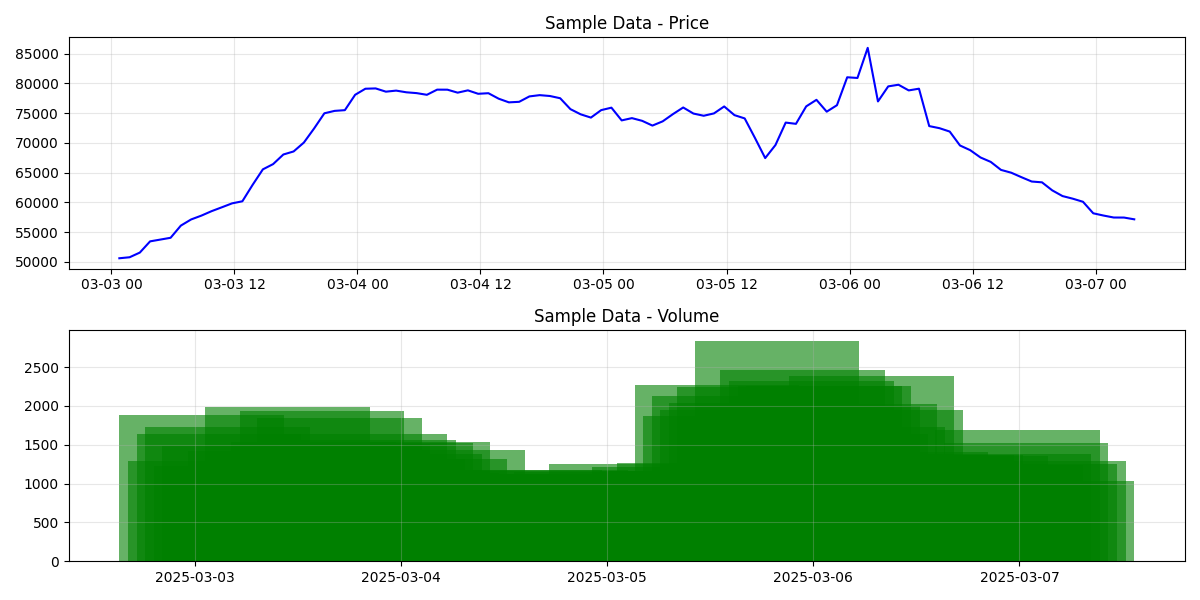

The file beside this chart, header and first rows:
, open, high, low, close, volume, RSI, MACD, MACD_Signal, SMA20, BB_Upper, BB_Lower, BB_Width, ATR, Price_Volatility
2025-03-03 00:46:22.220308, 50596, 50596, 50596, 50596, 1880, 100.0, 0.0, 0.0, 59839, 73358, 46321, 0.4518, 2163, 0.06125
2025-03-03 01:46:22.220319, 50596, 50950, 50554, 50764, 1288, 100.0, 3.767, 2.093, 59839, 73358, 46321, 0.4518, 2163, 0.06125
2025-03-03 02:46:22.220322, 50764, 52389, 50536, 51553, 1633, 100.0, 29.27, 13.23, 59839, 73358, 46321, 0.4518, 2163, 0.06125
2025-03-03 03:46:22.220324, 51553, 55640, 51089, 53437, 1732, 100.0, 108.2, 45.4, 59839, 73358, 46321, 0.4518, 2163, 0.06125
2025-03-03 04:46:22.220326, 53437, 54180, 53408, 53738, 1222, 100.0, 160.7, 79.71, 59839, 73358, 46321, 0.4518, 2163, 0.06125
2025-03-03 05:46:22.220329, 53738, 54390, 53629, 54040, 1482, 100.0, 202.2, 112.9, 59839, 73358, 46321, 0.4518, 2163, 0.06125
2025-03-03 06:46:22.220331, 54040, 58667, 53752, 56088, 527.6, 100.0, 318.1, 164.9, 59839, 73358, 46321, 0.4518, 2163, 0.06125
2025-03-03 07:46:22.220333, 56088, 58517, 56075, 57121, 1193, 100.0, 439.9, 230.9, 59839, 73358, 46321, 0.4518, 2163, 0.06125
2025-03-03 08:46:22.220334, 57121, 58525, 56913, 57765, 1424, 100.0, 549.4, 304.5, 59839, 73358, 46321, 0.4518, 2163, 0.06125
2025-03-03 09:46:22.220335, 57765, 59634, 57698, 58517, 1126, 100.0, 657.9, 383.7, 59839, 73358, 46321, 0.4518, 2163, 0.06125
2025-03-03 10:46:22.220337, 58517, 60132, 58211, 59168, 1990, 100.0, 761.7, 466.4, 59839, 73358, 46321, 0.4518, 2163, 0.06125
2025-03-03 11:46:22.220338, 59168, 60573, 58852, 59829, 1071, 100.0, 863.8, 551.7, 59839, 73358, 46321, 0.4518, 2163, 0.06125
2025-03-03 12:46:22.220339, 59829, 60610, 59670, 60176, 1368, 100.0, 947.6, 635.5, 59839, 73358, 46321, 0.4518, 2163, 0.06125
2025-03-03 13:46:22.220340, 60176, 66118, 59665, 62940, 1539, 100.0, 1158, 744.9, 59839, 73358, 46321, 0.4518, 2163, 0.06125
2025-03-03 14:46:22.220341, 62940, 68522, 62919, 65545, 1932, 100.0, 1457, 892.5, 59839, 73358, 46321, 0.4518, 2563, 0.06125
2025-03-03 15:46:22.220342, 65545, 67330, 65135, 66430, 1069, 100.0, 1719, 1063, 59839, 73358, 46321, 0.4518, 2691, 0.06125
2025-03-03 16:46:22.220343, 66430, 70151, 66084, 68044, 1849, 100.0, 1997, 1254, 59839, 73358, 46321, 0.4518, 2849, 0.06125
2025-03-03 17:46:22.220344, 68044, 69200, 67796, 68558, 1503, 100.0, 2218, 1450, 59839, 73358, 46321, 0.4518, 2625, 0.06125
2025-03-03 18:46:22.220345, 68558, 71584, 67838, 70052, 1206, 100.0, 2457, 1655, 59839, 73358, 46321, 0.4518, 2837, 0.06125
2025-03-03 19:46:22.220346, 70052, 75131, 69039, 72426, 1639, 100.0, 2766, 1879, 59839, 73358, 46321, 0.4518, 3218, 0.06125
2025-03-03 20:46:22.220347, 72426, 78678, 72051, 74974, 1560, 100.0, 3140, 2134, 61058, 75436, 46680, 0.471, 3340, 0.06125
2025-03-03 21:46:22.220348, 74974, 75835, 74895, 75380, 1320, 100.0, 3420, 2393, 62289, 77162, 47415, 0.4776, 3233, 0.06068
2025-03-03 22:46:22.220349, 75380, 75633, 75328, 75502, 1521, 100.0, 3605, 2637, 63486, 78575, 48398, 0.4753, 3139, 0.06331
2025-03-03 23:46:22.220350, 75502, 81297, 75093, 78084, 1384, 100.0, 3883, 2887, 64719, 80367, 49070, 0.4836, 3444, 0.06268
2025-03-04 00:46:22.220351, 78084, 80627, 77997, 79104, 1534, 100.0, 4124, 3136, 65987, 81996, 49978, 0.4852, 3495, 0.0614
2025-03-04 01:46:22.220353, 79104, 79216, 79089, 79157, 1132, 100.0, 4268, 3363, 67243, 83246, 51239, 0.476, 3381, 0.06278
2025-03-04 02:46:22.220354, 79157, 79340, 77807, 78610, 1317, 97.2, 4291, 3549, 68369, 84236, 52502, 0.4642, 3423, 0.0648
2025-03-04 03:46:22.220355, 78610, 79032, 78548, 78787, 752.4, 96.77, 4272, 3694, 69452, 85042, 53862, 0.4489, 2997, 0.06646
2025-03-04 04:46:22.220356, 78787, 78821, 78138, 78503, 1427, 94.32, 4187, 3793, 70489, 85556, 55422, 0.4275, 2645, 0.06925
2025-03-04 05:46:22.220357, 78503, 78553, 78222, 78366, 609.6, 93.02, 4062, 3846, 71482, 85826, 57138, 0.4013, 2512, 0.07137
2025-03-04 06:46:22.220358, 78366, 78418, 77713, 78083, 969.6, 90.02, 3896, 3856, 72427, 85815, 59040, 0.3697, 2272, 0.07366
2025-03-04 07:46:22.220359, 78083, 80093, 77653, 78951, 1118, 90.3, 3786, 3842, 73384, 85669, 61098, 0.3348, 2346, 0.07366
2025-03-04 08:46:22.220360, 78951, 78953, 78938, 78944, 1056, 88.98, 3655, 3805, 74322, 85139, 63505, 0.2911, 2080, 0.07459
2025-03-04 09:46:22.220361, 78944, 79079, 77813, 78443, 875.5, 81.56, 3474, 3739, 75097, 84625, 65569, 0.2537, 1735, 0.06899
2025-03-04 10:46:22.220362, 78443, 79235, 78274, 78830, 958.4, 76.15, 3321, 3655, 75761, 84285, 67238, 0.225, 1330, 0.0614
2025-03-04 11:46:22.220363, 78830, 79072, 77462, 78253, 901.4, 69.04, 3119, 3548, 76353, 83711, 68994, 0.1927, 1378, 0.06342
2025-03-04 12:46:22.220364, 78253, 78465, 78219, 78351, 882.1, 68.94, 2933, 3425, 76868, 83140, 70596, 0.1632, 1374, 0.06146
2025-03-04 13:46:22.220365, 78351, 78437, 76185, 77430, 1170, 44.42, 2684, 3277, 77312, 82214, 72409, 0.1268, 1092, 0.0643
2025-03-04 14:46:22.220366, 77430, 77442, 76085, 76813, 1071, 29.01, 2411, 3104, 77650, 81187, 74112, 0.0911, 1001, 0.06359
2025-03-04 15:46:22.220367, 76813, 77021, 76799, 76904, 861.4, 29.5, 2177, 2918, 77873, 80457, 75290, 0.06635, 1007, 0.05571
2025-03-04 16:46:22.220368, 76904, 79029, 76536, 77812, 1180, 43.19, 2038, 2742, 78015, 80211, 75820, 0.05628, 1076, 0.04551
2025-03-04 17:46:22.220369, 77812, 78241, 77726, 78026, 1061, 43.54, 1923, 2578, 78148, 79960, 76336, 0.04637, 1078, 0.04537
2025-03-04 18:46:22.220370, 78026, 78063, 77674, 77881, 1163, 44.59, 1799, 2422, 78267, 79595, 76938, 0.03395, 1057, 0.04552
2025-03-04 19:46:22.220371, 77881, 77924, 76959, 77506, 1126, 42.82, 1653, 2269, 78238, 79608, 76868, 0.03502, 1102, 0.03028
2025-03-04 20:46:22.220373, 77506, 78097, 73370, 75672, 834.2, 34.02, 1377, 2090, 78066, 79792, 76340, 0.04422, 1390, 0.03504
2025-03-04 21:46:22.220374, 75672, 75748, 73711, 74801, 888, 22.5, 1078, 1888, 77848, 80033, 75663, 0.05613, 1361, 0.0361
2025-03-04 22:46:22.220375, 74801, 74991, 73478, 74250, 1149, 20.99, 788.3, 1668, 77630, 80310, 74951, 0.06903, 1468, 0.03616
2025-03-04 23:46:22.220376, 74250, 77004, 73841, 75505, 1122, 33.39, 650.4, 1464, 77466, 80247, 74685, 0.0718, 1604, 0.04098
2025-03-05 00:46:22.220377, 75505, 76530, 75360, 75921, 995.8, 33.6, 567.3, 1285, 77337, 80155, 74519, 0.07287, 1618, 0.04163
2025-03-05 01:46:22.220378, 75921, 76068, 70785, 73779, 1023, 28.57, 328.4, 1094, 77108, 80295, 73920, 0.08268, 1881, 0.04939
2025-03-05 02:46:22.220379, 73779, 74609, 73609, 74162, 1256, 30.46, 167.4, 908.4, 76912, 80321, 73502, 0.08867, 1935, 0.05005
2025-03-05 03:46:22.220380, 74162, 74187, 73170, 73705, 881.7, 31.84, 3.542, 727.4, 76649, 80203, 73096, 0.09272, 1846, 0.04804
2025-03-05 04:46:22.220381, 73705, 74074, 71958, 72906, 1109, 31.29, -187.5, 544.4, 76347, 80100, 72595, 0.09831, 1901, 0.04846
2025-03-05 05:46:22.220382, 72906, 74646, 72873, 73620, 959.6, 35.16, -278.9, 379.8, 76106, 79912, 72301, 0.1, 2011, 0.05026
2025-03-05 06:46:22.220383, 73620, 76205, 73269, 74834, 956.5, 36.9, -251.8, 253.4, 75906, 79525, 72288, 0.09533, 2043, 0.05344
2025-03-05 07:46:22.220384, 74834, 77432, 74814, 75949, 1220, 41.54, -139.8, 174.8, 75791, 79237, 72345, 0.09094, 2193, 0.0559
2025-03-05 08:46:22.220385, 75949, 76366, 73672, 74930, 1165, 38.77, -130.9, 113.7, 75620, 78865, 72375, 0.08582, 2358, 0.05708
2025-03-05 09:46:22.220386, 74930, 75032, 74088, 74559, 1163, 38.79, -151.7, 60.6, 75477, 78637, 72316, 0.08376, 2357, 0.05627
2025-03-05 10:46:22.220387, 74559, 75454, 74502, 74954, 1261, 46.93, -135, 21.48, 75384, 78488, 72280, 0.08236, 2087, 0.05631
2025-03-05 11:46:22.220388, 74954, 77435, 74608, 76124, 1004, 55.51, -27.94, 11.59, 75345, 78388, 72302, 0.08077, 2143, 0.05874
... 40 more rows
